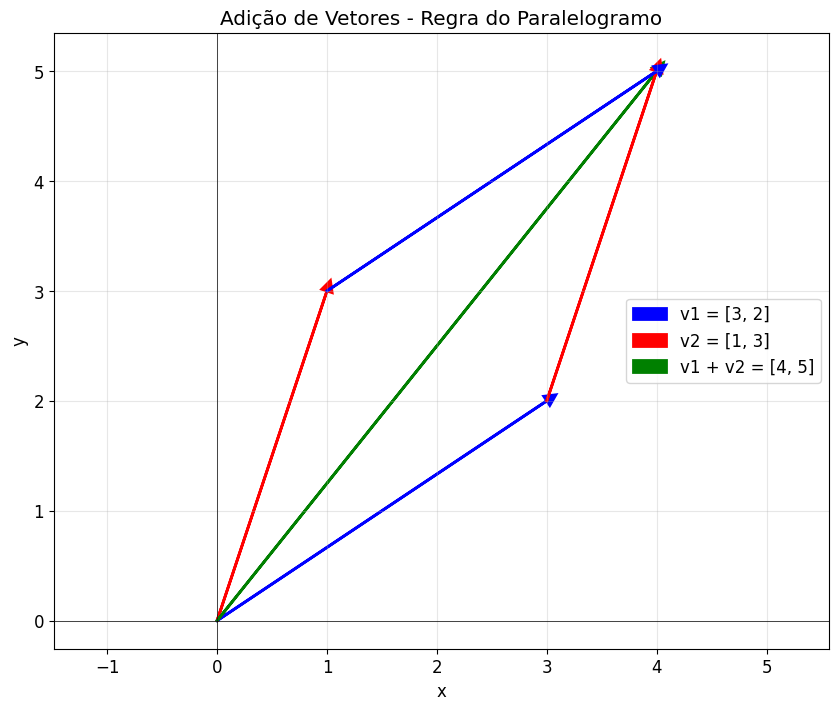
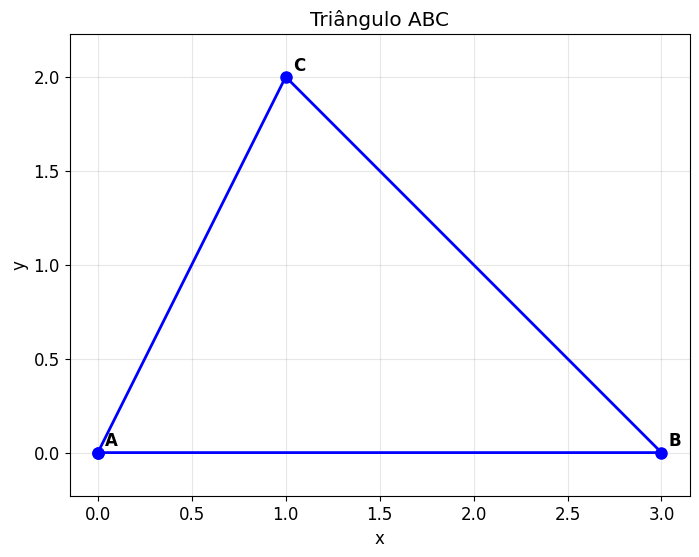

Python code for these plots, in order:
# Primeira célula de código - teste básico
print("Bem-vindos ao Google Colab!")
print("Esta é nossa primeira célula de código.")

# Verificando a versão do Python
import sys
print(f"Versão do Python: {sys.version}")

# Números inteiros
a = 5
print(f"a = {a}, tipo: {type(a)}")

# Números decimais (float)
b = 3.14
print(f"b = {b}, tipo: {type(b)}")

# Strings (texto)
c = "Álgebra Linear"
print(f"c = {c}, tipo: {type(c)}")

# Booleanos
d = True
print(f"d = {d}, tipo: {type(d)}")

# Listas - estrutura fundamental para vetores
vetor_lista = [1, 2, 3, 4, 5]
print(f"Lista: {vetor_lista}")
print(f"Primeiro elemento: {vetor_lista[0]}")
print(f"Último elemento: {vetor_lista[-1]}")
print(f"Tamanho da lista: {len(vetor_lista)}")

# Operações com listas
lista1 = [1, 2, 3]
lista2 = [4, 5, 6]
lista_concatenada = lista1 + lista2
print(f"Concatenação: {lista_concatenada}")

# Condicionais
x = 10

if x > 0:
    print(f"{x} é positivo")
elif x < 0:
    print(f"{x} é negativo")
else:
    print(f"{x} é zero")

# Exemplo com vetores
vetor = [1, -2, 3, -4, 5]
positivos = 0
negativos = 0

for elemento in vetor:
    if elemento > 0:
        positivos += 1
    else:
        negativos += 1

print(f"Elementos positivos: {positivos}")
print(f"Elementos negativos: {negativos}")

# Loop for
print("Elementos do vetor:")
vetor = [2, 4, 6, 8, 10]
for i, elemento in enumerate(vetor):
    print(f"Posição {i}: {elemento}")

# Loop while
print("\nContagem regressiva:")
contador = 5
while contador > 0:
    print(contador)
    contador -= 1
print("Fim!")

# List comprehensions - forma elegante de criar listas
numeros = [1, 2, 3, 4, 5]

# Quadrados dos números
quadrados = [x**2 for x in numeros]
print(f"Quadrados: {quadrados}")

# Apenas números pares
pares = [x for x in numeros if x % 2 == 0]
print(f"Números pares: {pares}")

# Multiplicar por 2
dobrados = [2*x for x in numeros]
print(f"Dobrados: {dobrados}")

# Definindo funções
def saudacao(nome):
    """Função que retorna uma saudação personalizada"""
    return f"Olá, {nome}! Bem-vindo à aula de álgebra linear."

# Função para calcular a soma dos elementos de uma lista
def soma_elementos(lista):
    """Calcula a soma de todos os elementos de uma lista"""
    total = 0
    for elemento in lista:
        total += elemento
    return total

# Função para multiplicar lista por escalar
def multiplicar_por_escalar(lista, escalar):
    """Multiplica todos os elementos de uma lista por um escalar"""
    return [escalar * elemento for elemento in lista]

# Testando as funções
print(saudacao("Estudante"))

meu_vetor = [1, 2, 3, 4, 5]
print(f"Vetor: {meu_vetor}")
print(f"Soma dos elementos: {soma_elementos(meu_vetor)}")
print(f"Multiplicado por 3: {multiplicar_por_escalar(meu_vetor, 3)}")

# Importando NumPy (convenção: usar 'np' como alias)
import numpy as np

# Verificando a versão
print(f"Versão do NumPy: {np.__version__}")

# Comparação: lista Python vs array NumPy
lista_python = [1, 2, 3, 4, 5]
array_numpy = np.array([1, 2, 3, 4, 5])

print(f"Lista Python: {lista_python}, tipo: {type(lista_python)}")
print(f"Array NumPy: {array_numpy}, tipo: {type(array_numpy)}")
print(f"Tipo dos elementos: {array_numpy.dtype}")

# Diferentes formas de criar arrays

# 1. A partir de listas
vetor1 = np.array([1, 2, 3, 4, 5])
print(f"Vetor 1: {vetor1}")

# 2. Array de zeros
zeros = np.zeros(5)
print(f"Zeros: {zeros}")

# 3. Array de uns
ones = np.ones(4)
print(f"Uns: {ones}")

# 4. Sequência com arange
sequencia = np.arange(0, 10, 2)  # início, fim, passo
print(f"Sequência: {sequencia}")

# 5. Espaçamento linear
linear = np.linspace(0, 1, 6)  # início, fim, número de pontos
print(f"Linear: {linear}")

# 6. Array com valor constante
constante = np.full(5, 7)  # tamanho, valor
print(f"Constante: {constante}")

# Arrays aleatórios
np.random.seed(42)  # Para reprodutibilidade

# Números aleatórios entre 0 e 1
aleatorio = np.random.random(5)
print(f"Aleatório [0,1]: {aleatorio}")

# Números inteiros aleatórios
inteiros_aleatorios = np.random.randint(1, 10, 5)  # min, max, tamanho
print(f"Inteiros aleatórios: {inteiros_aleatorios}")

# Distribuição normal
normal = np.random.normal(0, 1, 5)  # média, desvio, tamanho
print(f"Distribuição normal: {normal}")

# Indexação e slicing
vetor = np.array([10, 20, 30, 40, 50])
print(f"Vetor: {vetor}")

# Indexação (começa em 0)
print(f"Primeiro elemento: {vetor[0]}")
print(f"Último elemento: {vetor[-1]}")
print(f"Terceiro elemento: {vetor[2]}")

# Slicing
print(f"Primeiros 3 elementos: {vetor[:3]}")
print(f"Últimos 2 elementos: {vetor[-2:]}")
print(f"Elementos do índice 1 ao 3: {vetor[1:4]}")

# Propriedades do array
print(f"\nPropriedades do vetor:")
print(f"Tamanho: {vetor.size}")
print(f"Forma: {vetor.shape}")
print(f"Dimensões: {vetor.ndim}")
print(f"Tipo dos dados: {vetor.dtype}")

# Operações elemento a elemento
a = np.array([1, 2, 3, 4, 5])
b = np.array([2, 3, 4, 5, 6])

print(f"a = {a}")
print(f"b = {b}")
print()

# Operações aritméticas
print(f"a + b = {a + b}")
print(f"a - b = {a - b}")
print(f"a * b = {a * b}")
print(f"a / b = {a / b}")
print(f"a ** 2 = {a ** 2}")

# Operações com escalares
print(f"\nOperações com escalares:")
print(f"a + 10 = {a + 10}")
print(f"a * 3 = {a * 3}")
print(f"a / 2 = {a / 2}")

# Broadcasting - operações entre arrays de tamanhos diferentes
vetor = np.array([1, 2, 3, 4])
escalar = 5

print(f"Vetor: {vetor}")
print(f"Escalar: {escalar}")
print(f"Vetor + Escalar: {vetor + escalar}")
print(f"Vetor * Escalar: {vetor * escalar}")

# Funções matemáticas
print(f"\nFunções matemáticas:")
print(f"Raiz quadrada: {np.sqrt(vetor)}")
print(f"Exponencial: {np.exp(vetor)}")
print(f"Seno: {np.sin(vetor)}")
print(f"Logaritmo: {np.log(vetor)}")

# Exemplos de vetores

# Vetor de posição 2D (x, y)
posicao = np.array([3, 4])
print(f"Posição: {posicao}")

# Vetor de velocidade 3D (vx, vy, vz)
velocidade = np.array([10, -5, 2])
print(f"Velocidade: {velocidade}")

# Vetor de preços (exemplo do livro)
precos = np.array([2.50, 1.80, 3.20, 0.90])  # preços de 4 produtos
print(f"Preços: {precos}")

# Vetor de temperaturas
temperaturas = np.array([22.5, 25.1, 23.8, 21.9, 24.2, 26.0, 23.5])
print(f"Temperaturas da semana: {temperaturas}")

# Propriedades dos vetores
print(f"\nPropriedades:")
print(f"Posição - tamanho: {len(posicao)}, é um {len(posicao)}-vetor")
print(f"Velocidade - tamanho: {len(velocidade)}, é um {len(velocidade)}-vetor")
print(f"Preços - tamanho: {len(precos)}, é um {len(precos)}-vetor")

# Vetores especiais

# Vetor zero
zero_vector = np.zeros(4)
print(f"Vetor zero (4-vetor): {zero_vector}")

# Vetores unitários (unit vectors)
e1 = np.array([1, 0, 0])  # primeiro vetor unitário em 3D
e2 = np.array([0, 1, 0])  # segundo vetor unitário em 3D
e3 = np.array([0, 0, 1])  # terceiro vetor unitário em 3D

print(f"e1 = {e1}")
print(f"e2 = {e2}")
print(f"e3 = {e3}")

# Vetor de uns
ones_vector = np.ones(5)
print(f"Vetor de uns (5-vetor): {ones_vector}")

# Criando vetores unitários de qualquer tamanho
def criar_vetor_unitario(n, i):
    """Cria o i-ésimo vetor unitário de tamanho n"""
    e = np.zeros(n)
    e[i-1] = 1  # i-1 porque Python usa indexação baseada em 0
    return e

# Testando a função
e2_5d = criar_vetor_unitario(5, 2)
print(f"Segundo vetor unitário em 5D: {e2_5d}")

# Adição de vetores
a = np.array([1, 2, 3])
b = np.array([4, 5, 6])

print(f"a = {a}")
print(f"b = {b}")
print(f"a + b = {a + b}")

# Subtração de vetores
print(f"a - b = {a - b}")
print(f"b - a = {b - a}")

# Propriedades da adição
c = np.array([7, 8, 9])
print(f"\nPropriedades da adição:")
print(f"c = {c}")

# Comutatividade: a + b = b + a
print(f"a + b = {a + b}")
print(f"b + a = {b + a}")
print(f"Comutatividade: {np.array_equal(a + b, b + a)}")

# Associatividade: (a + b) + c = a + (b + c)
print(f"(a + b) + c = {(a + b) + c}")
print(f"a + (b + c) = {a + (b + c)}")
print(f"Associatividade: {np.array_equal((a + b) + c, a + (b + c))}")

# Multiplicação por escalar
v = np.array([2, -3, 1, 4])
alpha = 2.5

print(f"v = {v}")
print(f"α = {alpha}")
print(f"α * v = {alpha * v}")

# Diferentes escalares
print(f"\nDiferentes escalares:")
print(f"2 * v = {2 * v}")
print(f"-1 * v = {-1 * v}")
print(f"0.5 * v = {0.5 * v}")
print(f"0 * v = {0 * v}")

# Propriedades da multiplicação por escalar
beta = 3
print(f"\nPropriedades (β = {beta}):")

# Associatividade: α(βv) = (αβ)v
prop1_esq = alpha * (beta * v)
prop1_dir = (alpha * beta) * v
print(f"α(βv) = {prop1_esq}")
print(f"(αβ)v = {prop1_dir}")
print(f"Associatividade: {np.allclose(prop1_esq, prop1_dir)}")

# Distributividade: α(v + w) = αv + αw
w = np.array([1, 1, -2, 3])
prop2_esq = alpha * (v + w)
prop2_dir = alpha * v + alpha * w
print(f"\nw = {w}")
print(f"α(v + w) = {prop2_esq}")
print(f"αv + αw = {prop2_dir}")
print(f"Distributividade: {np.allclose(prop2_esq, prop2_dir)}")

# Produto interno básico
a = np.array([1, 2, 3])
b = np.array([4, 5, 6])

print(f"a = {a}")
print(f"b = {b}")

# Calculando o produto interno
produto_interno = np.dot(a, b)
print(f"\nProduto interno a^T b = {produto_interno}")

# Verificação manual
produto_manual = a[0]*b[0] + a[1]*b[1] + a[2]*b[2]
print(f"Verificação manual: {a[0]}*{b[0]} + {a[1]}*{b[1]} + {a[2]}*{b[2]} = {produto_manual}")

# Usando sum e multiplicação elemento a elemento
produto_alternativo = np.sum(a * b)
print(f"Método alternativo: np.sum(a * b) = {produto_alternativo}")

# Usando o operador @
produto_operador = a @ b
print(f"Usando operador @: a @ b = {produto_operador}")

# Aplicações do produto interno

# 1. Exemplo preço-quantidade (do livro)
precos = np.array([2.50, 1.80, 3.20, 0.90])  # preços por unidade
quantidades = np.array([3, 2, 1, 4])          # quantidades compradas

custo_total = np.dot(precos, quantidades)
print(f"Exemplo preço-quantidade:")
print(f"Preços: {precos}")
print(f"Quantidades: {quantidades}")
print(f"Custo total: R$ {custo_total:.2f}")

# 2. Média ponderada
notas = np.array([8.5, 7.2, 9.1, 6.8])
pesos = np.array([0.3, 0.2, 0.4, 0.1])  # pesos que somam 1

media_ponderada = np.dot(notas, pesos)
print(f"\nMédia ponderada:")
print(f"Notas: {notas}")
print(f"Pesos: {pesos}")
print(f"Média ponderada: {media_ponderada:.2f}")

# 3. Trabalho em física (força · deslocamento)
forca = np.array([10, -5, 3])      # força em Newtons
deslocamento = np.array([2, 1, 4]) # deslocamento em metros

trabalho = np.dot(forca, deslocamento)
print(f"\nTrabalho em física:")
print(f"Força: {forca} N")
print(f"Deslocamento: {deslocamento} m")
print(f"Trabalho: {trabalho} J (Joules)")

# Calculando normas
v = np.array([3, 4])
print(f"v = {v}")

# Usando np.linalg.norm
norma_v = np.linalg.norm(v)
print(f"\n||v|| = {norma_v}")

# Verificação manual
norma_manual = np.sqrt(v[0]**2 + v[1]**2)
print(f"Verificação manual: √(3² + 4²) = √(9 + 16) = √25 = {norma_manual}")

# Usando produto interno
norma_produto_interno = np.sqrt(np.dot(v, v))
print(f"Usando produto interno: √(v^T v) = {norma_produto_interno}")

# Exemplos com diferentes vetores
print(f"\nExemplos com diferentes vetores:")
vetores = [
    np.array([1, 0]),
    np.array([0, 1]),
    np.array([1, 1]),
    np.array([2, -3, 1]),
    np.array([0, 0, 0])
]

for i, vec in enumerate(vetores):
    norma = np.linalg.norm(vec)
    print(f"||{vec}|| = {norma:.3f}")

# Normalização de vetores
# Um vetor unitário tem norma igual a 1

# Vetor original
v = np.array([3, 4, 0])
print(f"Vetor original: v = {v}")
print(f"Norma de v: ||v|| = {np.linalg.norm(v):.3f}")

# Normalizando o vetor
v_normalizado = v / np.linalg.norm(v)
print(f"\nVetor normalizado: v̂ = {v_normalizado}")
print(f"Norma do vetor normalizado: ||v̂|| = {np.linalg.norm(v_normalizado):.3f}")

# Função para normalizar vetores
def normalizar_vetor(vetor):
    """Normaliza um vetor (retorna vetor unitário na mesma direção)"""
    norma = np.linalg.norm(vetor)
    if norma == 0:
        return vetor  # vetor zero não pode ser normalizado
    return vetor / norma

# Testando com diferentes vetores
print(f"\nTestando normalização:")
vetores_teste = [
    np.array([1, 0]),
    np.array([3, 4]),
    np.array([1, 1, 1]),
    np.array([2, -3, 6])
]

for vec in vetores_teste:
    vec_norm = normalizar_vetor(vec)
    print(f"{vec} → {vec_norm} (norma: {np.linalg.norm(vec_norm):.3f})")

# Importando matplotlib
import matplotlib.pyplot as plt

# Configuração para gráficos mais bonitos
plt.style.use('default')
plt.rcParams['figure.figsize'] = (8, 6)
plt.rcParams['font.size'] = 12

print("Matplotlib importado com sucesso!")
print(f"Versão do Matplotlib: {plt.matplotlib.__version__}")

# Visualizando vetores 2D
def plotar_vetor(vetor, origem=[0, 0], cor='blue', label=None):
    """Plota um vetor 2D"""
    plt.arrow(origem[0], origem[1], vetor[0], vetor[1], 
              head_width=0.1, head_length=0.1, fc=cor, ec=cor, 
              linewidth=2, label=label)

# Exemplo: plotando vetores
plt.figure(figsize=(10, 8))

# Vetores para plotar
v1 = np.array([3, 2])
v2 = np.array([1, 3])
v3 = v1 + v2  # soma dos vetores

# Plotando os vetores
plotar_vetor(v1, cor='blue', label='v1 = [3, 2]')
plotar_vetor(v2, cor='red', label='v2 = [1, 3]')
plotar_vetor(v3, cor='green', label='v1 + v2 = [4, 5]')

# Mostrando a regra do paralelogramo
plotar_vetor(v2, origem=v1, cor='red')
plotar_vetor(v1, origem=v2, cor='blue')

# Configurações do gráfico
plt.xlim(-1, 6)
plt.ylim(-1, 6)
plt.grid(True, alpha=0.3)
plt.axhline(y=0, color='k', linewidth=0.5)
plt.axvline(x=0, color='k', linewidth=0.5)
plt.xlabel('x')
plt.ylabel('y')
plt.title('Adição de Vetores - Regra do Paralelogramo')
plt.legend()
plt.axis('equal')
plt.show()

print(f"v1 = {v1}")
print(f"v2 = {v2}")
print(f"v1 + v2 = {v3}")

# Exercício 1: Operações básicas com vetores
print("=== EXERCÍCIO 1: Operações Básicas ===")

# Dados
u = np.array([2, -1, 3])
v = np.array([1, 4, -2])

print(f"u = {u}")
print(f"v = {v}")

# a) Calcule u + v
soma = u + v
print(f"\na) u + v = {soma}")

# b) Calcule 3u - 2v
combinacao = 3*u - 2*v
print(f"b) 3u - 2v = {combinacao}")

# c) Calcule o produto interno u·v
produto = np.dot(u, v)
print(f"c) u·v = {produto}")

# d) Calcule as normas ||u|| e ||v||
norma_u = np.linalg.norm(u)
norma_v = np.linalg.norm(v)
print(f"d) ||u|| = {norma_u:.3f}")
print(f"   ||v|| = {norma_v:.3f}")

# e) Os vetores são ortogonais?
ortogonais = produto == 0
print(f"e) u e v são ortogonais? {ortogonais}")

# Exercício 2: Problema aplicado - Análise de vendas
print("=== EXERCÍCIO 2: Análise de Vendas ===")

# Uma loja vende 3 produtos
produtos = ['Produto A', 'Produto B', 'Produto C']
precos = np.array([15.00, 25.00, 8.50])  # preços unitários
vendas_semana1 = np.array([120, 80, 200])  # quantidades vendidas
vendas_semana2 = np.array([100, 95, 180])

print(f"Preços: {precos}")
print(f"Vendas semana 1: {vendas_semana1}")
print(f"Vendas semana 2: {vendas_semana2}")

# a) Receita de cada semana
receita_s1 = np.dot(precos, vendas_semana1)
receita_s2 = np.dot(precos, vendas_semana2)
print(f"\na) Receita semana 1: R$ {receita_s1:.2f}")
print(f"   Receita semana 2: R$ {receita_s2:.2f}")

# b) Total de vendas nas duas semanas
total_vendas = vendas_semana1 + vendas_semana2
print(f"\nb) Total vendido: {total_vendas}")

# c) Receita total
receita_total = np.dot(precos, total_vendas)
print(f"c) Receita total: R$ {receita_total:.2f}")

# d) Produto mais vendido
mais_vendido = np.argmax(total_vendas)
print(f"d) Produto mais vendido: {produtos[mais_vendido]} ({total_vendas[mais_vendido]} unidades)")

# Exercício 3: Geometria - Triângulo
print("=== EXERCÍCIO 3: Análise Geométrica ===")

# Vértices de um triângulo
A = np.array([0, 0])
B = np.array([3, 0])
C = np.array([1, 2])

print(f"Vértices do triângulo:")
print(f"A = {A}")
print(f"B = {B}")
print(f"C = {C}")

# a) Vetores dos lados
AB = B - A
BC = C - B
CA = A - C

print(f"\na) Vetores dos lados:")
print(f"AB = {AB}")
print(f"BC = {BC}")
print(f"CA = {CA}")

# b) Comprimentos dos lados
lado_AB = np.linalg.norm(AB)
lado_BC = np.linalg.norm(BC)
lado_CA = np.linalg.norm(CA)

print(f"\nb) Comprimentos:")
print(f"|AB| = {lado_AB:.3f}")
print(f"|BC| = {lado_BC:.3f}")
print(f"|CA| = {lado_CA:.3f}")

# c) Perímetro
perimetro = lado_AB + lado_BC + lado_CA
print(f"\nc) Perímetro = {perimetro:.3f}")

# d) Visualização
plt.figure(figsize=(8, 6))
triangulo = np.array([A, B, C, A])  # fechando o triângulo
plt.plot(triangulo[:, 0], triangulo[:, 1], 'b-o', linewidth=2, markersize=8)

# Anotando os vértices
plt.annotate('A', A, xytext=(5, 5), textcoords='offset points', fontsize=12, fontweight='bold')
plt.annotate('B', B, xytext=(5, 5), textcoords='offset points', fontsize=12, fontweight='bold')
plt.annotate('C', C, xytext=(5, 5), textcoords='offset points', fontsize=12, fontweight='bold')

plt.grid(True, alpha=0.3)
plt.axis('equal')
plt.xlabel('x')
plt.ylabel('y')
plt.title('Triângulo ABC')
plt.show()